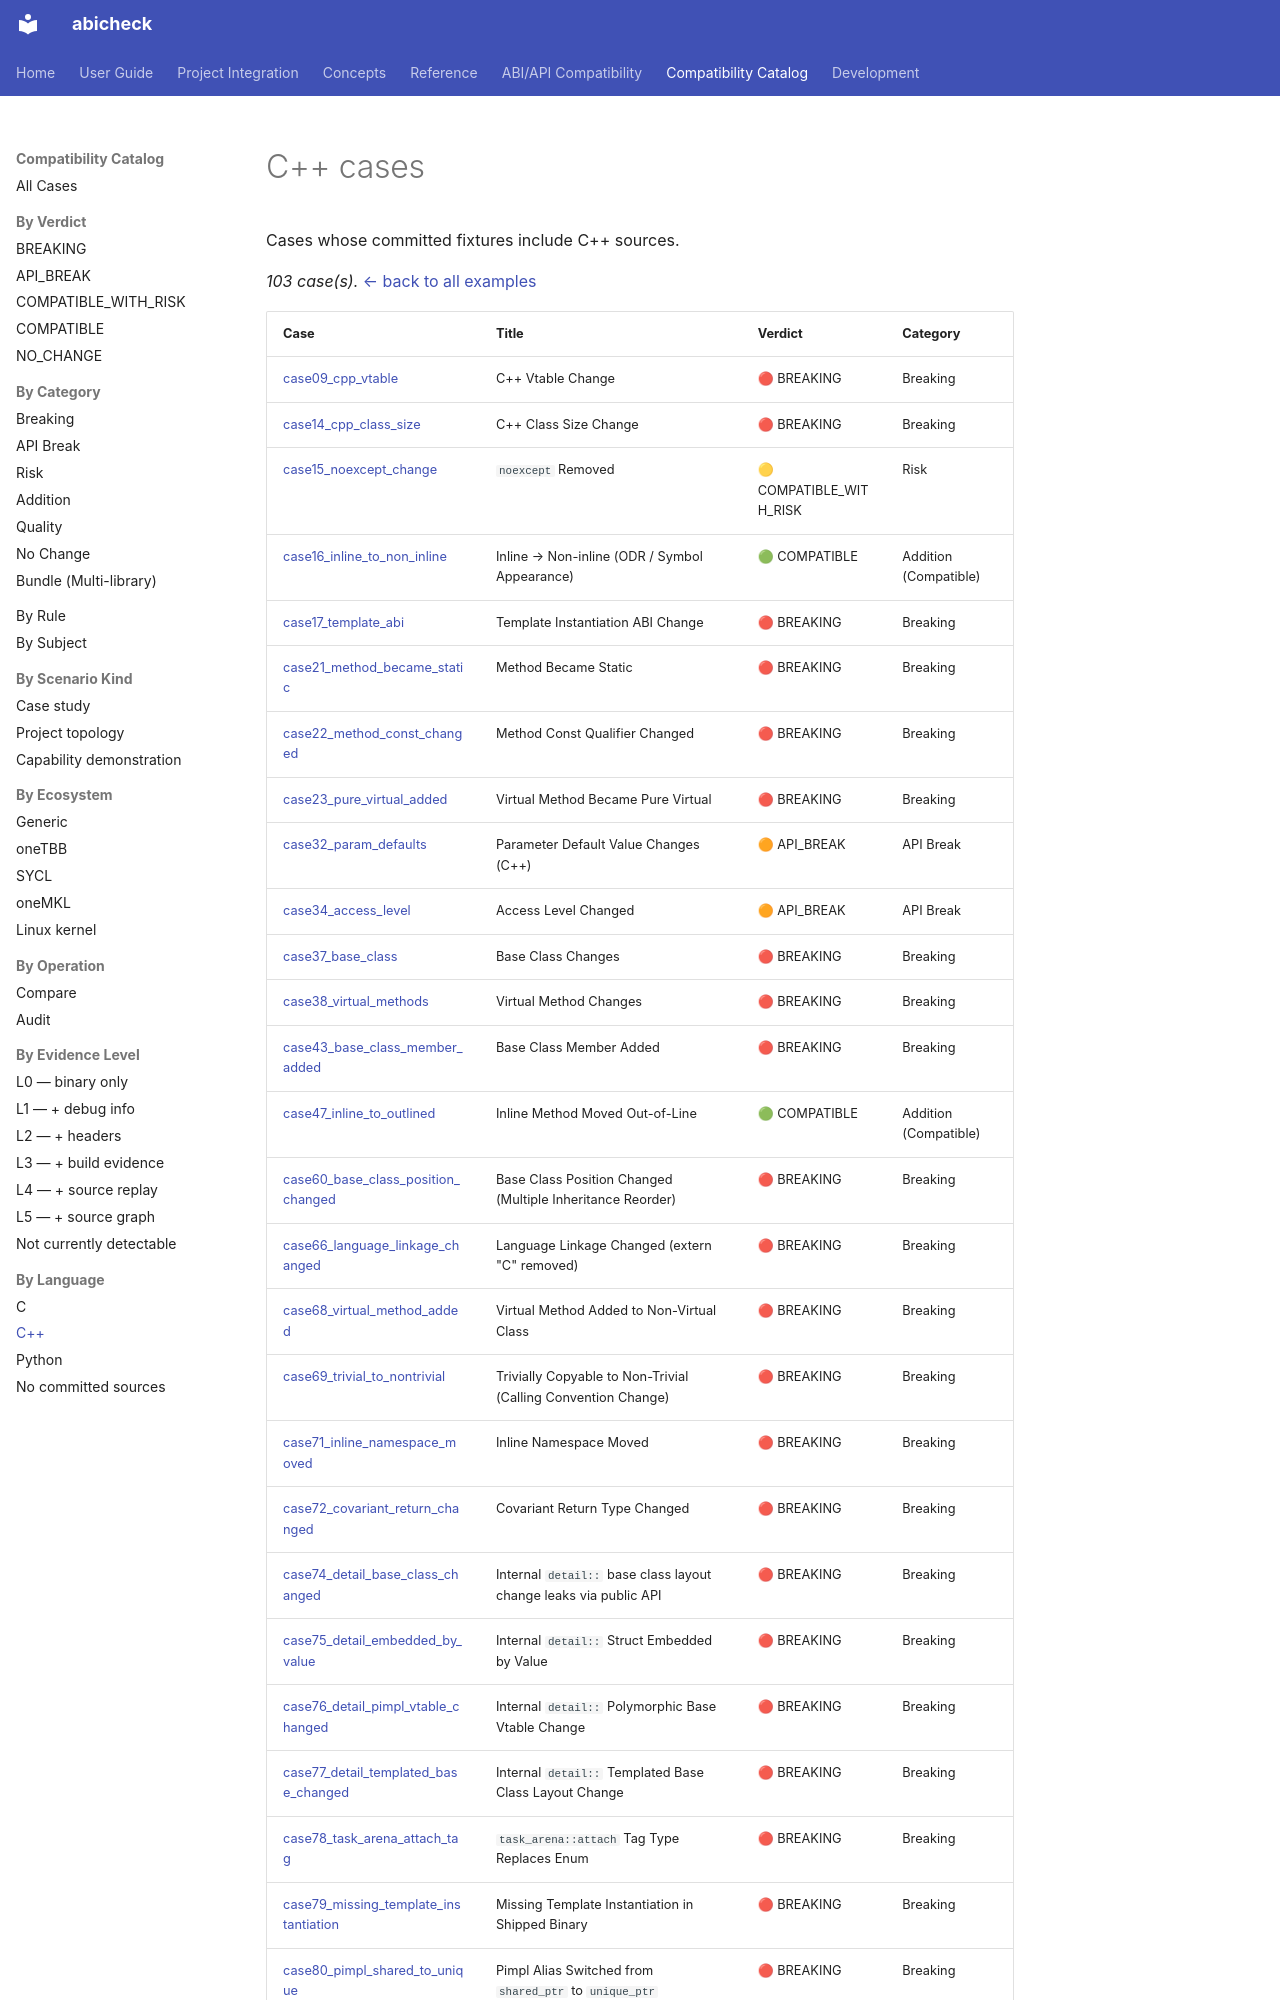

repository: abicheck/abicheck · page: reference/examples/by-language/cpp/index.html · generator: mkdocs

<!-- DO NOT EDIT — generated by scripts/gen_examples_docs.py. Source: catalog/cases/<case>/README.md + catalog/ground_truth.json. -->
# C++ cases

Cases whose committed fixtures include C++ sources.

_103 case(s)._ [← back to all examples](../index.md)
